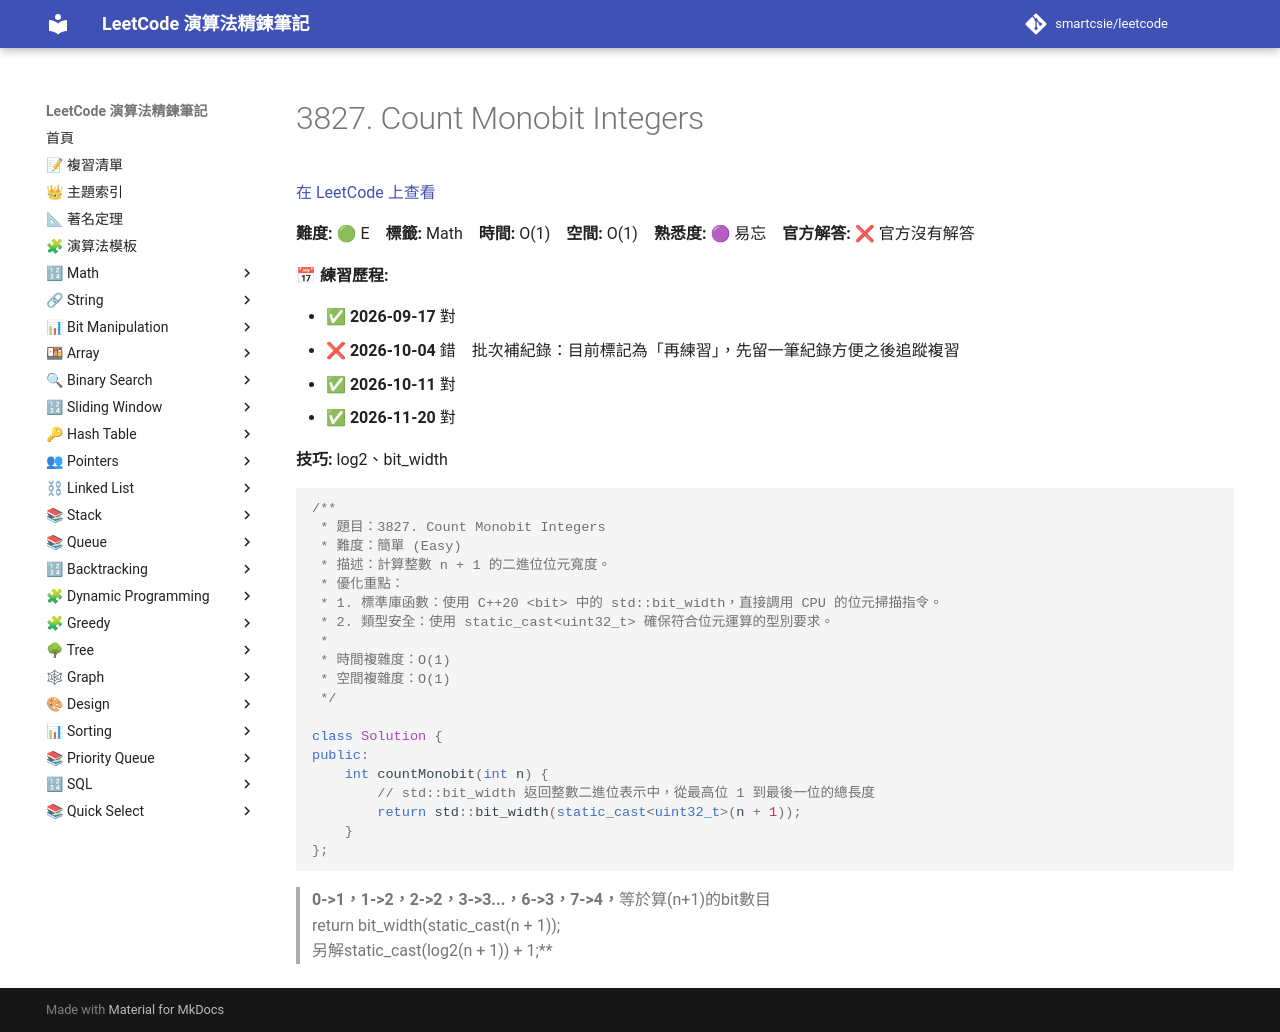

repository: smartcsie/leetcode · page: problems/3827/index.html · generator: mkdocs

# 3827. Count Monobit Integers

[在 LeetCode 上查看](https://leetcode.com/problems/count-monobit-integers/)

**難度:** 🟢 E　**標籤:** Math　**時間:** O(1)　**空間:** O(1)　**熟悉度:** 🟣 易忘　**官方解答:** ❌ 官方沒有解答

**📅 練習歷程:**

- ✅ **2026-09-17** 對
- ❌ **2026-10-04** 錯　批次補紀錄：目前標記為「再練習」，先留一筆紀錄方便之後追蹤複習
- ✅ **2026-10-11** 對
- ✅ **2026-11-20** 對

**技巧:** log2、bit_width

```cpp
/**
 * 題目：3827. Count Monobit Integers
 * 難度：簡單 (Easy)
 * 描述：計算整數 n + 1 的二進位位元寬度。
 * 優化重點：
 * 1. 標準庫函數：使用 C++20 <bit> 中的 std::bit_width，直接調用 CPU 的位元掃描指令。
 * 2. 類型安全：使用 static_cast<uint32_t> 確保符合位元運算的型別要求。
 *
 * 時間複雜度：O(1)
 * 空間複雜度：O(1)
 */

class Solution {
public:
    int countMonobit(int n) {
        // std::bit_width 返回整數二進位表示中，從最高位 1 到最後一位的總長度
        return std::bit_width(static_cast<uint32_t>(n + 1));
    }
};
```

> **0->1，1->2，2->2，3->3...，6->3，7->4，**等於算(n+1)的bit數目**<br>
> **return bit_width(static_cast<uint32_t>(n + 1));** <br>
> **另解static_cast<int>(log2(n + 1)) + 1;**<br>
